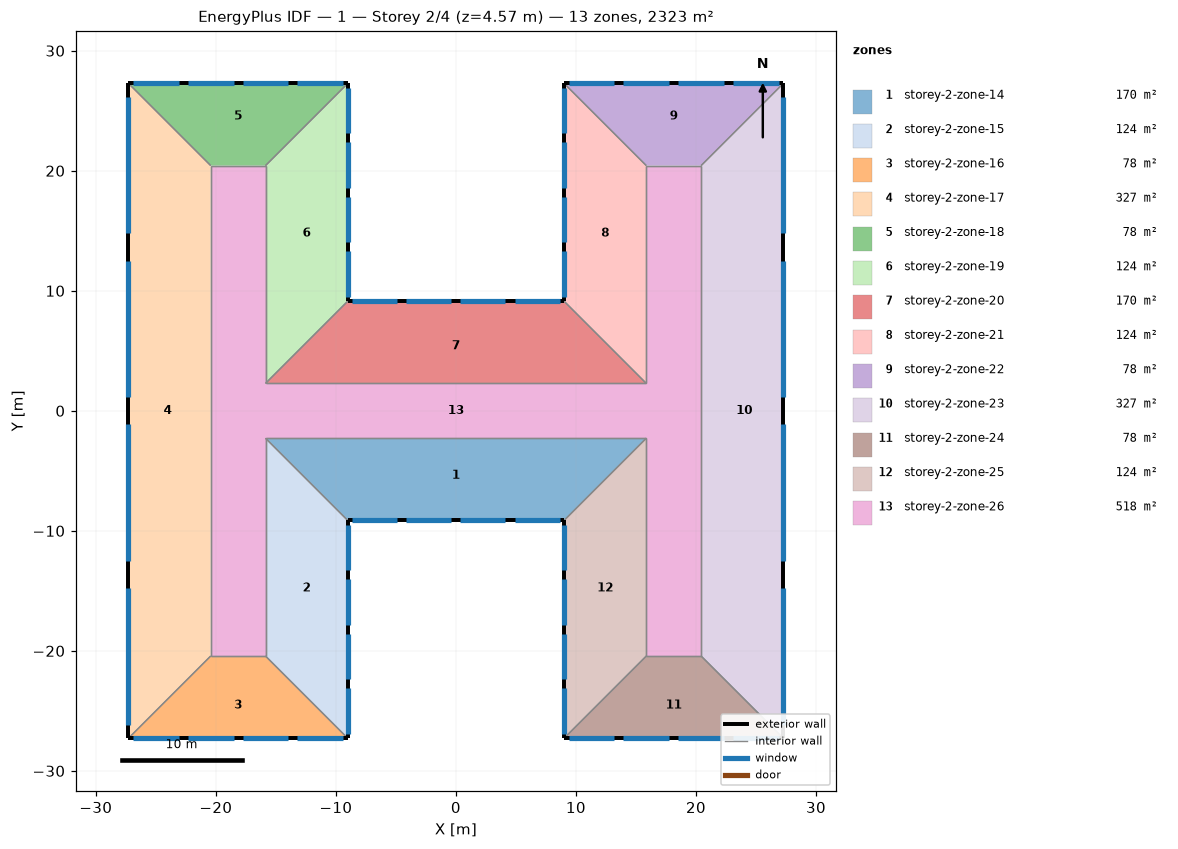
=== STOREY PLAN SPEC (per zone: floor XY polygon, exterior-wall plan segments, windows/doors) ===
zone 1: storey-2-zone-14  (170.4 m²)
  floor: (-9.01, -9.13) (-15.86, -2.28) (15.86, -2.28) (9.01, -9.13)
  exterior wall: (9.01, -9.13) – (-9.01, -9.13)  [18.0 m]
    window: (8.64, -9.13) – (4.88, -9.13)  [15.5 m²]
    window: (4.13, -9.13) – (0.38, -9.13)  [15.5 m²]
    window: (-0.38, -9.13) – (-4.13, -9.13)  [15.5 m²]
    window: (-4.88, -9.13) – (-8.64, -9.13)  [15.5 m²]
  interior walls: 3
zone 2: storey-2-zone-15  (124.3 m²)
  floor: (-9.01, -27.28) (-15.86, -20.43) (-15.86, -2.28) (-9.01, -9.13)
  exterior wall: (-9.01, -9.13) – (-9.01, -27.28)  [18.1 m]
    window: (-9.01, -9.51) – (-9.01, -13.29)  [15.6 m²]
    window: (-9.01, -14.05) – (-9.01, -17.83)  [15.6 m²]
    window: (-9.01, -18.58) – (-9.01, -22.37)  [15.6 m²]
    window: (-9.01, -23.12) – (-9.01, -26.90)  [15.6 m²]
  interior walls: 3
zone 3: storey-2-zone-16  (78.2 m²)
  floor: (-27.28, -27.28) (-20.43, -20.43) (-15.86, -20.43) (-9.01, -27.28)
  exterior wall: (-9.01, -27.28) – (-27.28, -27.28)  [18.3 m]
    window: (-9.39, -27.28) – (-13.20, -27.28)  [15.7 m²]
    window: (-13.96, -27.28) – (-17.77, -27.28)  [15.7 m²]
    window: (-18.53, -27.28) – (-22.33, -27.28)  [15.7 m²]
    window: (-23.09, -27.28) – (-26.90, -27.28)  [15.7 m²]
  interior walls: 3
zone 4: storey-2-zone-17  (326.8 m²)
  floor: (-27.28, 27.28) (-20.43, 20.43) (-20.43, -20.43) (-27.28, -27.28)
  exterior wall: (-27.28, -27.28) – (-27.28, 27.28)  [54.6 m]
    window: (-27.28, -26.14) – (-27.28, -14.78)  [46.8 m²]
    window: (-27.28, -12.50) – (-27.28, -1.14)  [46.8 m²]
    window: (-27.28, 1.14) – (-27.28, 12.50)  [46.8 m²]
    window: (-27.28, 14.78) – (-27.28, 26.14)  [46.8 m²]
  interior walls: 3
zone 5: storey-2-zone-18  (78.2 m²)
  floor: (-9.01, 27.28) (-15.86, 20.43) (-20.43, 20.43) (-27.28, 27.28)
  exterior wall: (-27.28, 27.28) – (-9.01, 27.28)  [18.3 m]
    window: (-26.90, 27.28) – (-23.09, 27.28)  [15.7 m²]
    window: (-22.33, 27.28) – (-18.53, 27.28)  [15.7 m²]
    window: (-17.77, 27.28) – (-13.96, 27.28)  [15.7 m²]
    window: (-13.20, 27.28) – (-9.39, 27.28)  [15.7 m²]
  interior walls: 3
zone 6: storey-2-zone-19  (124.3 m²)
  floor: (-9.01, 9.13) (-15.86, 2.28) (-15.86, 20.43) (-9.01, 27.28)
  exterior wall: (-9.01, 27.28) – (-9.01, 9.13)  [18.1 m]
    window: (-9.01, 26.90) – (-9.01, 23.12)  [15.6 m²]
    window: (-9.01, 22.37) – (-9.01, 18.58)  [15.6 m²]
    window: (-9.01, 17.83) – (-9.01, 14.05)  [15.6 m²]
    window: (-9.01, 13.29) – (-9.01, 9.51)  [15.6 m²]
  interior walls: 3
zone 7: storey-2-zone-20  (170.4 m²)
  floor: (9.01, 9.13) (15.86, 2.28) (-15.86, 2.28) (-9.01, 9.13)
  exterior wall: (-9.01, 9.13) – (9.01, 9.13)  [18.0 m]
    window: (-8.64, 9.13) – (-4.88, 9.13)  [15.5 m²]
    window: (-4.13, 9.13) – (-0.38, 9.13)  [15.5 m²]
    window: (0.38, 9.13) – (4.13, 9.13)  [15.5 m²]
    window: (4.88, 9.13) – (8.64, 9.13)  [15.5 m²]
  interior walls: 3
zone 8: storey-2-zone-21  (124.3 m²)
  floor: (9.01, 27.28) (15.86, 20.43) (15.86, 2.28) (9.01, 9.13)
  exterior wall: (9.01, 9.13) – (9.01, 27.28)  [18.1 m]
    window: (9.01, 9.51) – (9.01, 13.29)  [15.6 m²]
    window: (9.01, 14.05) – (9.01, 17.83)  [15.6 m²]
    window: (9.01, 18.58) – (9.01, 22.37)  [15.6 m²]
    window: (9.01, 23.12) – (9.01, 26.90)  [15.6 m²]
  interior walls: 3
zone 9: storey-2-zone-22  (78.2 m²)
  floor: (27.28, 27.28) (20.43, 20.43) (15.86, 20.43) (9.01, 27.28)
  exterior wall: (9.01, 27.28) – (27.28, 27.28)  [18.3 m]
    window: (9.39, 27.28) – (13.20, 27.28)  [15.7 m²]
    window: (13.96, 27.28) – (17.77, 27.28)  [15.7 m²]
    window: (18.53, 27.28) – (22.33, 27.28)  [15.7 m²]
    window: (23.09, 27.28) – (26.90, 27.28)  [15.7 m²]
  interior walls: 3
zone 10: storey-2-zone-23  (326.8 m²)
  floor: (27.28, -27.28) (20.43, -20.43) (20.43, 20.43) (27.28, 27.28)
  exterior wall: (27.28, 27.28) – (27.28, -27.28)  [54.6 m]
    window: (27.28, 26.14) – (27.28, 14.78)  [46.8 m²]
    window: (27.28, 12.50) – (27.28, 1.14)  [46.8 m²]
    window: (27.28, -1.14) – (27.28, -12.50)  [46.8 m²]
    window: (27.28, -14.78) – (27.28, -26.14)  [46.8 m²]
  interior walls: 3
zone 11: storey-2-zone-24  (78.2 m²)
  floor: (9.01, -27.28) (15.86, -20.43) (20.43, -20.43) (27.28, -27.28)
  exterior wall: (27.28, -27.28) – (9.01, -27.28)  [18.3 m]
    window: (26.90, -27.28) – (23.09, -27.28)  [15.7 m²]
    window: (22.33, -27.28) – (18.53, -27.28)  [15.7 m²]
    window: (17.77, -27.28) – (13.96, -27.28)  [15.7 m²]
    window: (13.20, -27.28) – (9.39, -27.28)  [15.7 m²]
  interior walls: 3
zone 12: storey-2-zone-25  (124.3 m²)
  floor: (9.01, -9.13) (15.86, -2.28) (15.86, -20.43) (9.01, -27.28)
  exterior wall: (9.01, -27.28) – (9.01, -9.13)  [18.1 m]
    window: (9.01, -26.90) – (9.01, -23.12)  [15.6 m²]
    window: (9.01, -22.37) – (9.01, -18.58)  [15.6 m²]
    window: (9.01, -17.83) – (9.01, -14.05)  [15.6 m²]
    window: (9.01, -13.29) – (9.01, -9.51)  [15.6 m²]
  interior walls: 3
zone 13: storey-2-zone-26  (518.1 m²)
  floor: (15.86, -2.28) (-15.86, -2.28) (-15.86, -20.43) (-20.43, -20.43) (-20.43, 20.43) (-15.86, 20.43) (-15.86, 2.28) (15.86, 2.28) (15.86, 20.43) (20.43, 20.43) (20.43, -20.43) (15.86, -20.43)
  interior walls: 12

=== DERIVED (storey summary) ===
Building: 1
Storey: 2 of 4  (floor level z = 4.57 m)
Storey gross floor area: 2322.6 m²
Zones on this storey: 13
  - storey-2-zone-14: floor 170.4 m²; exterior wall 18.0 m (82.4 m²); 4 window(s) 61.8 m²; WWR 75.0%
  - storey-2-zone-15: floor 124.3 m²; exterior wall 18.1 m (83.0 m²); 4 window(s) 62.2 m²; WWR 75.0%
  - storey-2-zone-16: floor 78.2 m²; exterior wall 18.3 m (83.5 m²); 4 window(s) 62.6 m²; WWR 75.0%
  - storey-2-zone-17: floor 326.8 m²; exterior wall 54.6 m (249.4 m²); 4 window(s) 187.1 m²; WWR 75.0%
  - storey-2-zone-18: floor 78.2 m²; exterior wall 18.3 m (83.5 m²); 4 window(s) 62.6 m²; WWR 75.0%
  - storey-2-zone-19: floor 124.3 m²; exterior wall 18.1 m (83.0 m²); 4 window(s) 62.2 m²; WWR 75.0%
  - storey-2-zone-20: floor 170.4 m²; exterior wall 18.0 m (82.4 m²); 4 window(s) 61.8 m²; WWR 75.0%
  - storey-2-zone-21: floor 124.3 m²; exterior wall 18.1 m (83.0 m²); 4 window(s) 62.2 m²; WWR 75.0%
  - storey-2-zone-22: floor 78.2 m²; exterior wall 18.3 m (83.5 m²); 4 window(s) 62.6 m²; WWR 75.0%
  - storey-2-zone-23: floor 326.8 m²; exterior wall 54.6 m (249.4 m²); 4 window(s) 187.1 m²; WWR 75.0%
  - storey-2-zone-24: floor 78.2 m²; exterior wall 18.3 m (83.5 m²); 4 window(s) 62.6 m²; WWR 75.0%
  - storey-2-zone-25: floor 124.3 m²; exterior wall 18.1 m (83.0 m²); 4 window(s) 62.2 m²; WWR 75.0%
  - storey-2-zone-26: floor 518.1 m²
Zone adjacency (shared interzone walls):
  - storey-2-zone-14 ↔ storey-2-zone-15
  - storey-2-zone-14 ↔ storey-2-zone-25
  - storey-2-zone-14 ↔ storey-2-zone-26
  - storey-2-zone-15 ↔ storey-2-zone-16
  - storey-2-zone-15 ↔ storey-2-zone-26
  - storey-2-zone-16 ↔ storey-2-zone-17
  - storey-2-zone-16 ↔ storey-2-zone-26
  - storey-2-zone-17 ↔ storey-2-zone-18
  - storey-2-zone-17 ↔ storey-2-zone-26
  - storey-2-zone-18 ↔ storey-2-zone-19
  - storey-2-zone-18 ↔ storey-2-zone-26
  - storey-2-zone-19 ↔ storey-2-zone-20
  - storey-2-zone-19 ↔ storey-2-zone-26
  - storey-2-zone-20 ↔ storey-2-zone-21
  - storey-2-zone-20 ↔ storey-2-zone-26
  - storey-2-zone-21 ↔ storey-2-zone-22
  - storey-2-zone-21 ↔ storey-2-zone-26
  - storey-2-zone-22 ↔ storey-2-zone-23
  - storey-2-zone-22 ↔ storey-2-zone-26
  - storey-2-zone-23 ↔ storey-2-zone-24
  - storey-2-zone-23 ↔ storey-2-zone-26
  - storey-2-zone-24 ↔ storey-2-zone-25
  - storey-2-zone-24 ↔ storey-2-zone-26
  - storey-2-zone-25 ↔ storey-2-zone-26